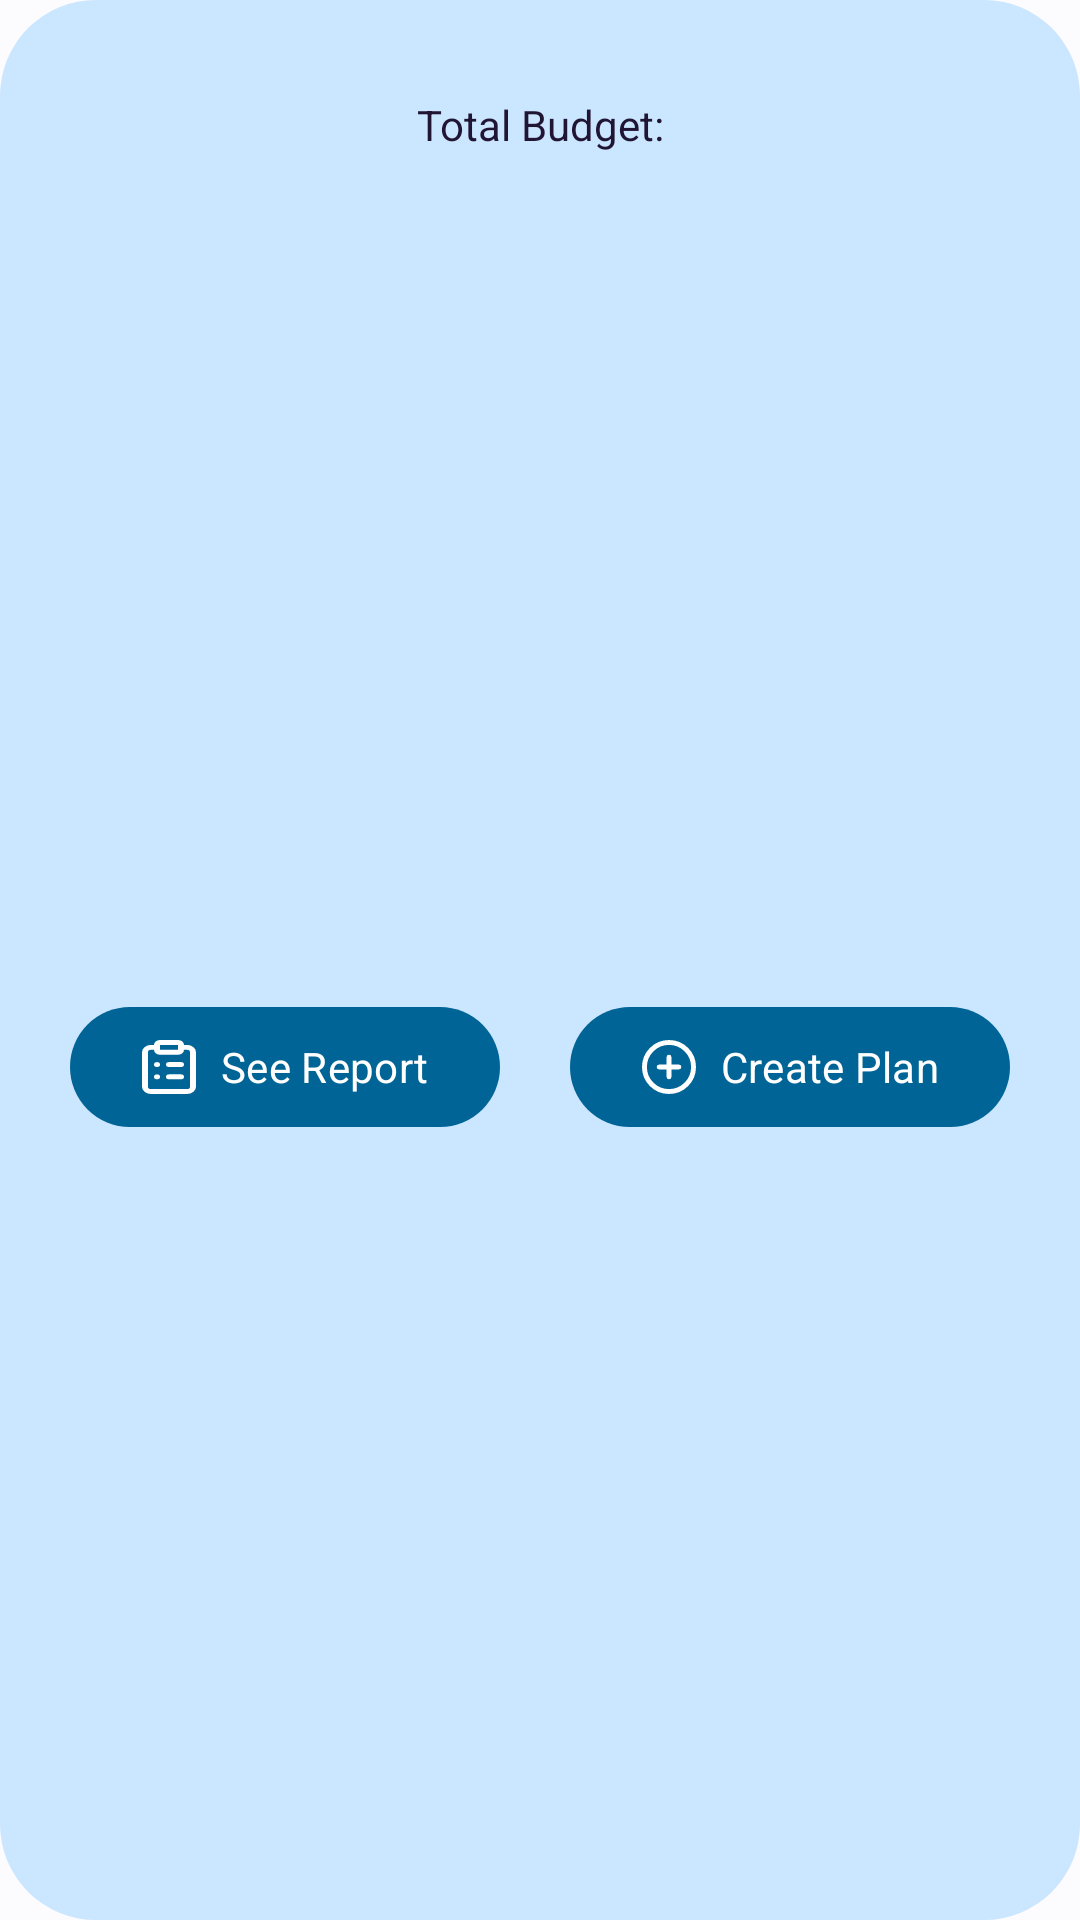

Android layout source for this screen:
<!-- AndroidManifest.xml: application theme Theme.BudgetPlanner -->
<!-- res/layout/view_plan_summary.xml -->
<?xml version="1.0" encoding="utf-8"?>
<androidx.constraintlayout.widget.ConstraintLayout xmlns:android="http://schemas.android.com/apk/res/android"
    xmlns:app="http://schemas.android.com/apk/res-auto"
    xmlns:tools="http://schemas.android.com/tools"
    android:layout_width="match_parent"
    android:layout_height="wrap_content"
    android:background="@drawable/rounded_corner"
    android:backgroundTint="?colorPrimaryContainer"
    tools:context=".ui.transactions.TransactionsFragment">

    <TextView
        android:id="@+id/tv_title_total_budget"
        style="@style/Text.Medium14"
        android:layout_width="wrap_content"
        android:layout_height="wrap_content"
        android:layout_marginTop="32dp"
        android:textColor="?colorOnTertiaryContainer"
        android:text="@string/total_budget"
        app:layout_constraintEnd_toEndOf="parent"
        app:layout_constraintStart_toStartOf="parent"
        app:layout_constraintTop_toTopOf="parent" />

    <TextView
        android:id="@+id/tv_total_budget"
        style="@style/Text.Bold24"
        android:layout_width="wrap_content"
        android:layout_height="wrap_content"
        android:layout_marginTop="4dp"
        android:textColor="?colorOnTertiaryContainer"
        app:layout_constraintEnd_toEndOf="@+id/tv_title_total_budget"
        app:layout_constraintStart_toStartOf="@+id/tv_title_total_budget"
        app:layout_constraintTop_toBottomOf="@+id/tv_title_total_budget"
        tools:text="@string/_1_000_000" />

    <com.google.android.material.button.MaterialButton
        android:id="@+id/btn_see_report"
        style="@style/Button"
        android:layout_width="wrap_content"
        android:layout_height="wrap_content"
        android:layout_marginTop="16dp"
        android:layout_marginBottom="32dp"
        android:text="@string/see_report"
        app:icon="@drawable/ic_report_list"
        app:layout_constraintBottom_toBottomOf="parent"
        app:layout_constraintEnd_toStartOf="@+id/btn_create_plan"
        app:layout_constraintHorizontal_bias="0.5"
        app:layout_constraintStart_toStartOf="parent"
        app:layout_constraintTop_toBottomOf="@+id/tv_total_budget" />

    <com.google.android.material.button.MaterialButton
        android:id="@+id/btn_create_plan"
        style="@style/Button"
        android:layout_width="wrap_content"
        android:layout_height="wrap_content"
        android:layout_marginTop="16dp"
        android:layout_marginBottom="32dp"
        android:text="@string/create_plan"
        app:icon="@drawable/ic_add"
        app:layout_constraintBottom_toBottomOf="parent"
        app:layout_constraintEnd_toEndOf="parent"
        app:layout_constraintHorizontal_bias="0.5"
        app:layout_constraintStart_toEndOf="@+id/btn_see_report"
        app:layout_constraintTop_toBottomOf="@+id/tv_total_budget" />

</androidx.constraintlayout.widget.ConstraintLayout>
<!-- resources referenced by this layout -->
<resources>
  <!-- drawable ic_add (drawable) -->
  <vector xmlns:android="http://schemas.android.com/apk/res/android"
      android:width="22dp"
      android:height="22dp"
      android:viewportWidth="22"
      android:viewportHeight="22">
    <path
        android:pathData="M11,11m-10,0a10,10 0,1 1,20 0a10,10 0,1 1,-20 0"
        android:strokeLineJoin="round"
        android:strokeWidth="2"
        android:fillColor="#00000000"
        android:strokeColor="#000"
        android:strokeLineCap="round"/>
    <path
        android:pathData="M11,7L11,15"
        android:strokeLineJoin="round"
        android:strokeWidth="2"
        android:fillColor="#00000000"
        android:strokeColor="#000"
        android:strokeLineCap="round"/>
    <path
        android:pathData="M7,11L15,11"
        android:strokeLineJoin="round"
        android:strokeWidth="2"
        android:fillColor="#00000000"
        android:strokeColor="#000"
        android:strokeLineCap="round"/>
  </vector>
  <!-- drawable rounded_corner (drawable) -->
  <?xml version="1.0" encoding="utf-8"?>
  <shape xmlns:android="http://schemas.android.com/apk/res/android"
      android:shape="rectangle">
  
      <corners
          android:radius="32dp"/>
  
  </shape>
  <string name="_1_000_000">1.000.000</string>
  <string name="create_plan">Create Plan</string>
  <string name="see_report">See Report</string>
  <string name="total_budget">Total Budget:</string>
  <style name="Button">
          <item name="fontFamily">@font/inter_medium</item>
      </style>
  <style name="Text.Bold24">
          <item name="fontFamily">@font/inter_bold</item>
          <item name="android:textSize">24sp</item>
      </style>
  <style name="Text.Medium14">
          <item name="fontFamily">@font/inter_medium</item>
          <item name="android:textSize">14sp</item>
      </style>
  <color name="md_theme_light_primary">#006496</color>
  <color name="md_theme_light_onPrimary">#FFFFFF</color>
  <color name="md_theme_light_primaryContainer">#CBE6FF</color>
  <color name="md_theme_light_onPrimaryContainer">#001E31</color>
  <color name="md_theme_light_secondary">#50606F</color>
  <color name="md_theme_light_onSecondary">#FFFFFF</color>
  <color name="md_theme_light_secondaryContainer">#D4E4F6</color>
  <color name="md_theme_light_onSecondaryContainer">#0D1D2A</color>
  <color name="md_theme_light_tertiary">#66587B</color>
  <color name="md_theme_light_onTertiary">#FFFFFF</color>
  <color name="md_theme_light_tertiaryContainer">#ECDCFF</color>
  <color name="md_theme_light_onTertiaryContainer">#211534</color>
  <color name="md_theme_light_error">#BA1A1A</color>
  <color name="md_theme_light_errorContainer">#FFDAD6</color>
  <color name="md_theme_light_onError">#FFFFFF</color>
  <color name="md_theme_light_onErrorContainer">#410002</color>
  <color name="md_theme_light_background">#FCFCFF</color>
  <color name="md_theme_light_onBackground">#1A1C1E</color>
  <color name="md_theme_light_surface">#FCFCFF</color>
  <color name="md_theme_light_onSurface">#1A1C1E</color>
  <color name="md_theme_light_surfaceVariant">#DEE3EA</color>
  <color name="md_theme_light_onSurfaceVariant">#42474D</color>
  <color name="md_theme_light_outline">#72787E</color>
  <color name="md_theme_light_inverseOnSurface">#F0F0F4</color>
  <color name="md_theme_light_inverseSurface">#2F3133</color>
  <color name="md_theme_light_inversePrimary">#90CDFF</color>
</resources>
